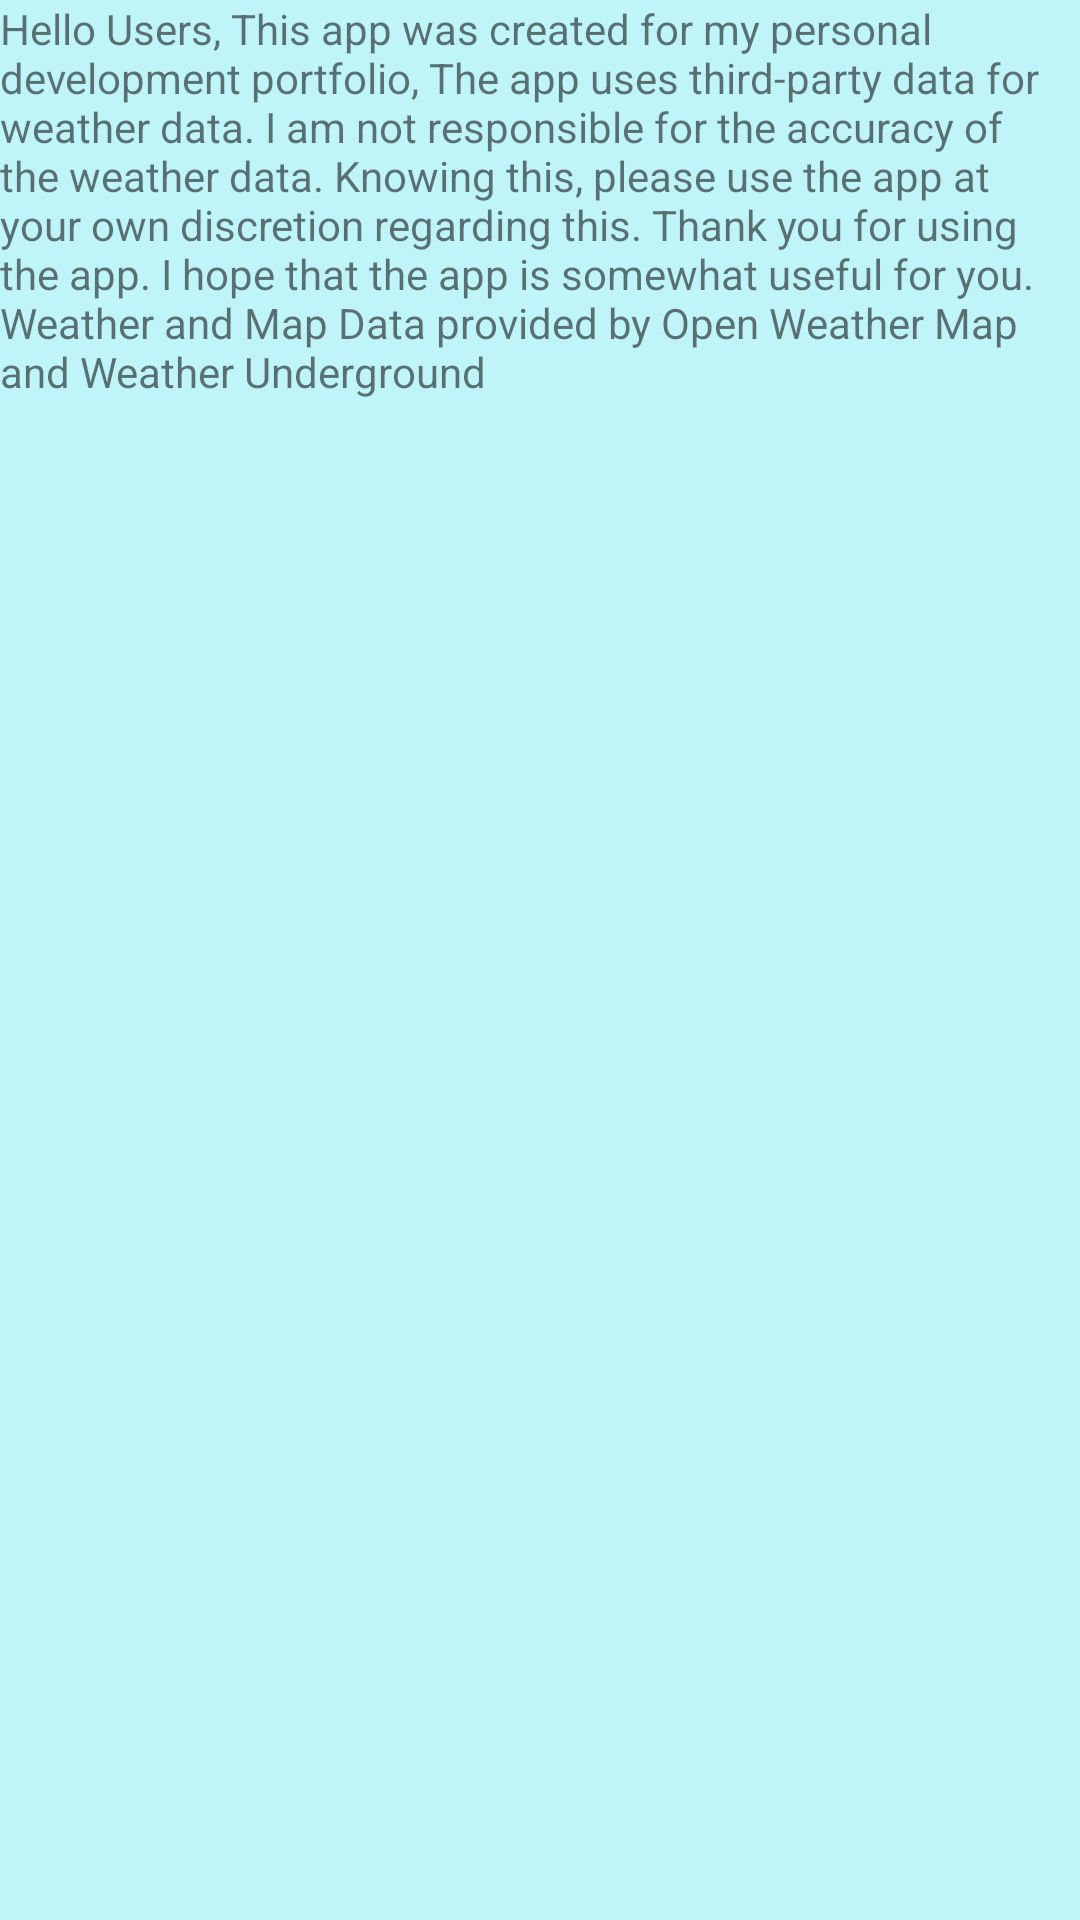

Here is an Android app screen rendered from its layout file. Give the layout XML and the strings, colors and styles it references.
<!-- AndroidManifest.xml: application theme LocalWeatherTheme -->
<!-- res/layout/about_fragment.xml -->
<?xml version="1.0" encoding="utf-8"?>
<RelativeLayout xmlns:android="http://schemas.android.com/apk/res/android"
    android:layout_width="match_parent" android:layout_height="match_parent">

    <TextView
        android:layout_width="match_parent"
        android:layout_height="match_parent"
        android:text="@string/about_text"
        android:id="@+id/about_text"
        android:layout_alignParentTop="true"
        android:layout_centerHorizontal="true"
        android:background="#bff5f9" />
</RelativeLayout>
<!-- resources referenced by this layout -->
<resources>
  <string name="about_text">Hello Users, This app was created for my personal development portfolio, The app uses third-party data for weather data. I am not responsible
      for the accuracy of the weather data. Knowing this, please use the app at your own discretion regarding this. Thank you for using the app.
      I hope that the app is somewhat useful for you. Weather and Map Data provided by Open Weather Map and Weather Underground</string>
  <style name="LocalWeatherTheme" parent="Theme.AppCompat.Light.NoActionBar">
          <item name="android:typeface">sans</item>
          <item name="android:actionOverflowButtonStyle">@style/MyOverflowButtonStyle</item>
          
          
          
  
      </style>
  <style name="MyOverflowButtonStyle" parent="Widget.AppCompat.ActionButton.Overflow">
          <item name="android:tint">#fff</item>
      </style>
</resources>
